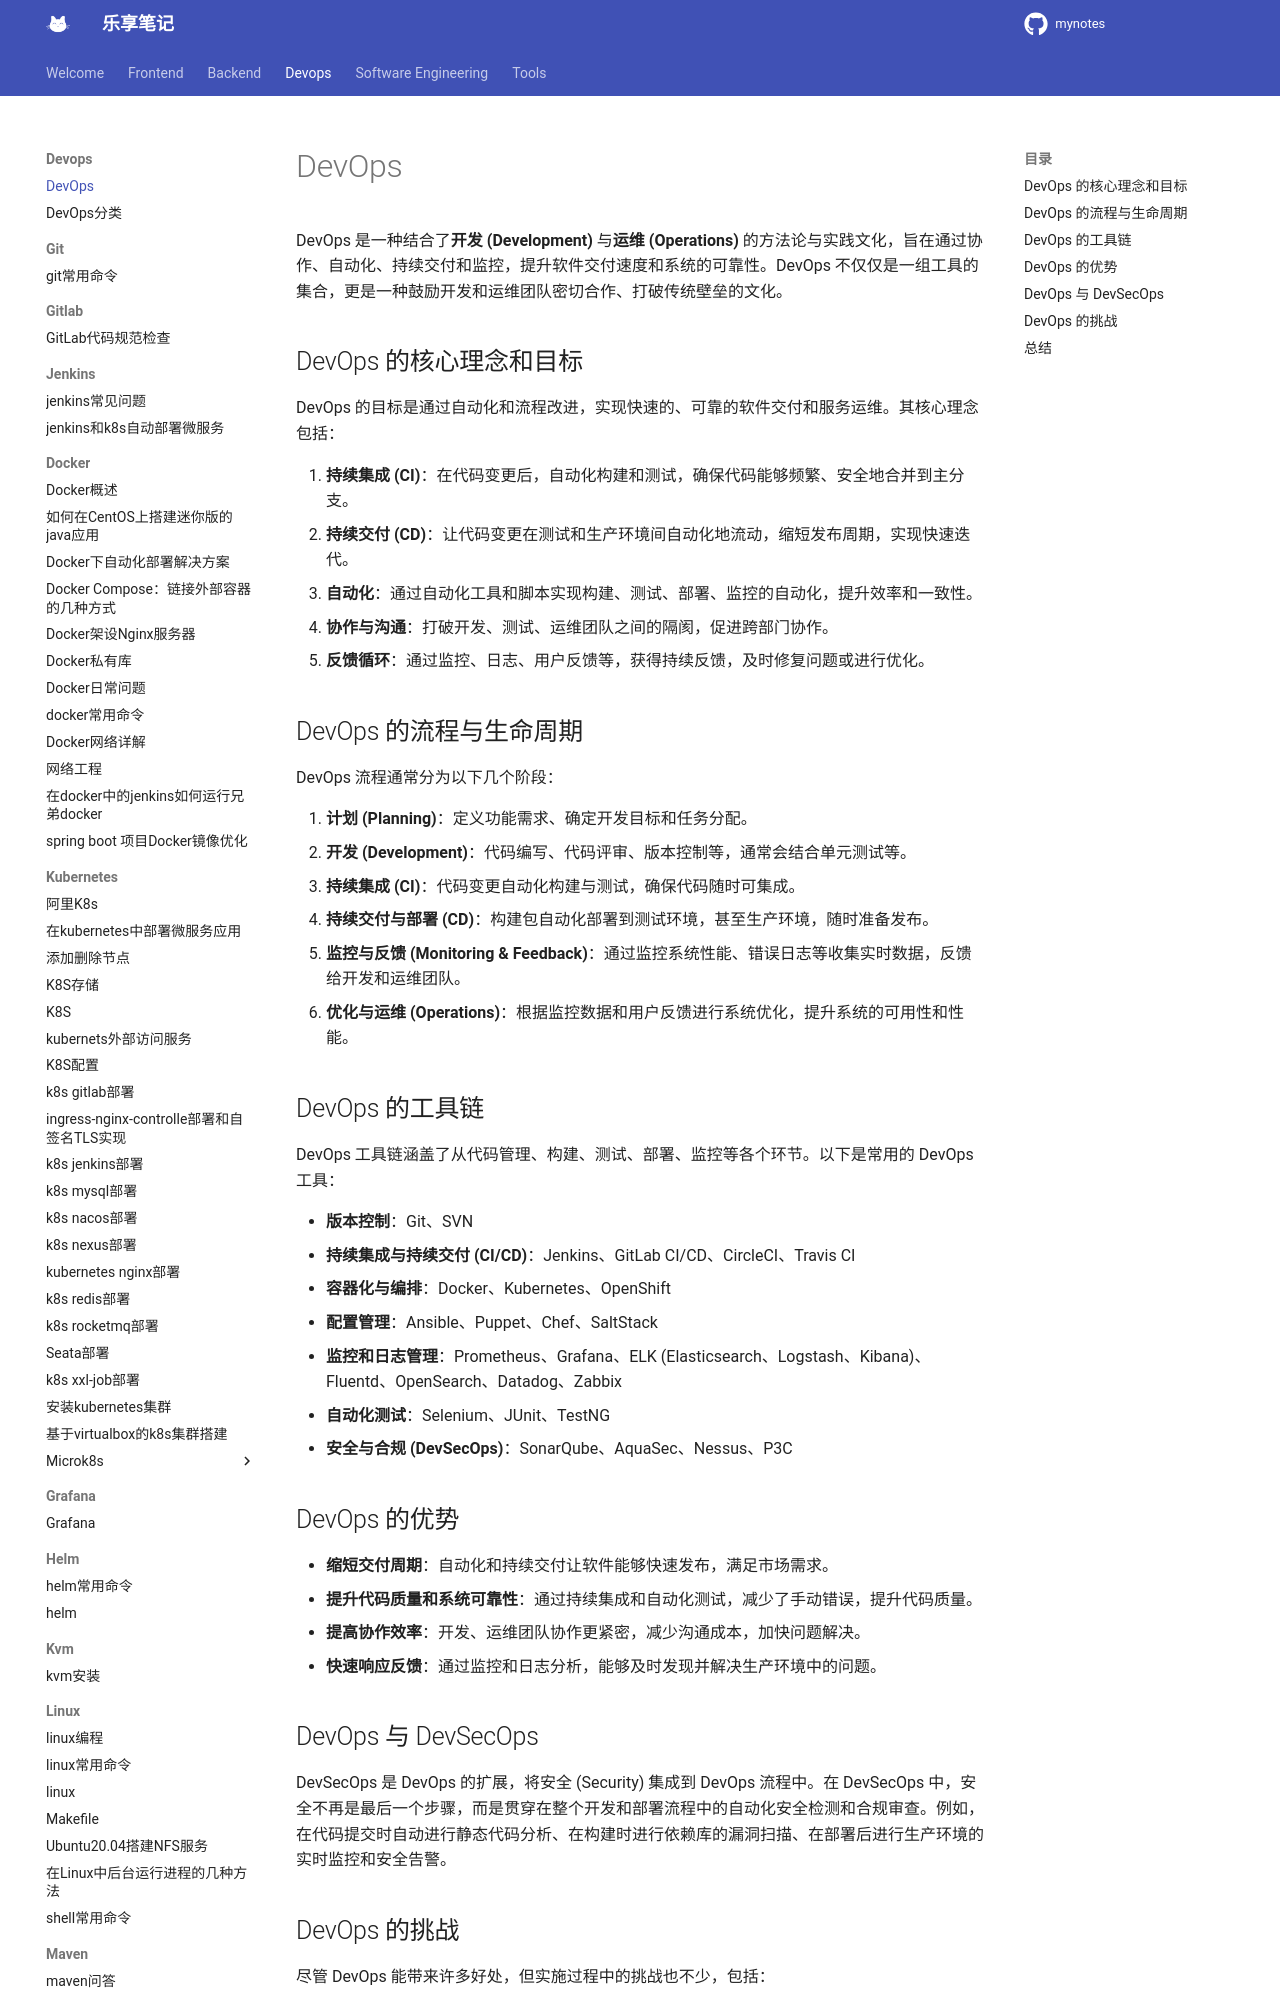

repository: jesshaw/mynotes · page: v1.3/Devops/index.html · generator: mkdocs

# DevOps

DevOps 是一种结合了**开发 (Development)** 与**运维 (Operations)** 的方法论与实践文化，旨在通过协作、自动化、持续交付和监控，提升软件交付速度和系统的可靠性。DevOps 不仅仅是一组工具的集合，更是一种鼓励开发和运维团队密切合作、打破传统壁垒的文化。

## DevOps 的核心理念和目标

DevOps 的目标是通过自动化和流程改进，实现快速的、可靠的软件交付和服务运维。其核心理念包括：

1. **持续集成 (CI)**：在代码变更后，自动化构建和测试，确保代码能够频繁、安全地合并到主分支。
2. **持续交付 (CD)**：让代码变更在测试和生产环境间自动化地流动，缩短发布周期，实现快速迭代。
3. **自动化**：通过自动化工具和脚本实现构建、测试、部署、监控的自动化，提升效率和一致性。
4. **协作与沟通**：打破开发、测试、运维团队之间的隔阂，促进跨部门协作。
5. **反馈循环**：通过监控、日志、用户反馈等，获得持续反馈，及时修复问题或进行优化。

## DevOps 的流程与生命周期

DevOps 流程通常分为以下几个阶段：

1. **计划 (Planning)**：定义功能需求、确定开发目标和任务分配。
2. **开发 (Development)**：代码编写、代码评审、版本控制等，通常会结合单元测试等。
3. **持续集成 (CI)**：代码变更自动化构建与测试，确保代码随时可集成。
4. **持续交付与部署 (CD)**：构建包自动化部署到测试环境，甚至生产环境，随时准备发布。
5. **监控与反馈 (Monitoring & Feedback)**：通过监控系统性能、错误日志等收集实时数据，反馈给开发和运维团队。
6. **优化与运维 (Operations)**：根据监控数据和用户反馈进行系统优化，提升系统的可用性和性能。

## DevOps 的工具链

DevOps 工具链涵盖了从代码管理、构建、测试、部署、监控等各个环节。以下是常用的 DevOps 工具：

- **版本控制**：Git、SVN
- **持续集成与持续交付 (CI/CD)**：Jenkins、GitLab CI/CD、CircleCI、Travis CI
- **容器化与编排**：Docker、Kubernetes、OpenShift
- **配置管理**：Ansible、Puppet、Chef、SaltStack
- **监控和日志管理**：Prometheus、Grafana、ELK (Elasticsearch、Logstash、Kibana)、Fluentd、OpenSearch、Datadog、Zabbix
- **自动化测试**：Selenium、JUnit、TestNG
- **安全与合规 (DevSecOps)**：SonarQube、AquaSec、Nessus、P3C

## DevOps 的优势

- **缩短交付周期**：自动化和持续交付让软件能够快速发布，满足市场需求。
- **提升代码质量和系统可靠性**：通过持续集成和自动化测试，减少了手动错误，提升代码质量。
- **提高协作效率**：开发、运维团队协作更紧密，减少沟通成本，加快问题解决。
- **快速响应反馈**：通过监控和日志分析，能够及时发现并解决生产环境中的问题。
